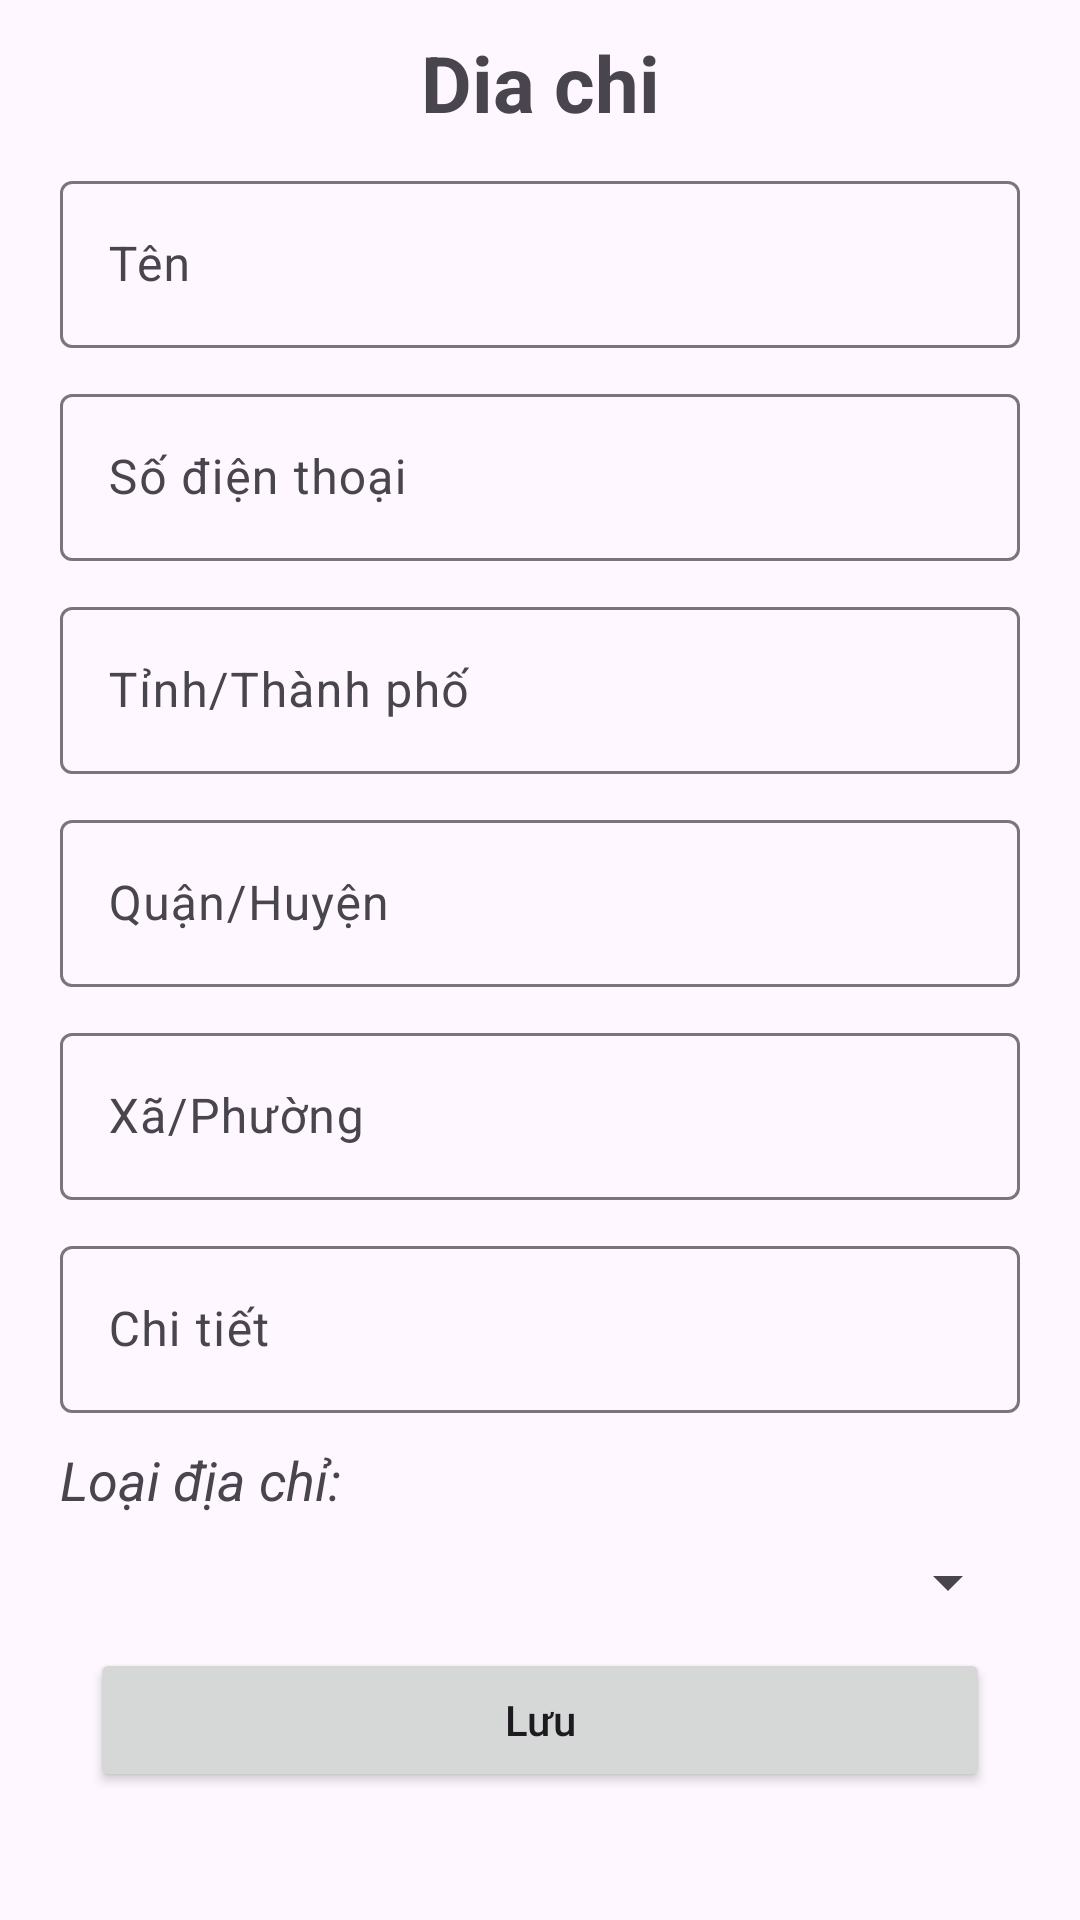

Write the Android layout XML for this screen, with the resource values it uses.
<!-- AndroidManifest.xml: application theme Theme.RaoVat_App -->
<!-- res/layout/address_dialog.xml -->
<?xml version="1.0" encoding="utf-8"?>
<LinearLayout xmlns:android="http://schemas.android.com/apk/res/android"
    android:layout_width="match_parent"
    android:layout_height="wrap_content"
    android:orientation="vertical">
    <TextView
        android:layout_width="match_parent"
        android:layout_height="wrap_content"
        android:text="Dia chi"
        android:textSize="26sp"
        android:textStyle="bold"
        android:gravity="center"
        android:layout_marginTop="10sp"/>
    <EditText
        android:layout_width="match_parent"
        android:layout_height="wrap_content"
        android:id="@+id/edId"
        android:visibility="gone"
        />
    <com.google.android.material.textfield.TextInputLayout
        android:layout_width="match_parent"
        android:layout_height="wrap_content"
        android:layout_marginTop="10sp"
        android:layout_marginHorizontal="20sp"
        android:hint="Tên"
        android:layout_gravity="center"
        >
        <com.google.android.material.textfield.TextInputEditText
            android:id="@+id/edNameAddress"
            android:layout_width="match_parent"
            android:layout_height="wrap_content"
            />
    </com.google.android.material.textfield.TextInputLayout>
    <com.google.android.material.textfield.TextInputLayout
        android:layout_width="match_parent"
        android:layout_height="wrap_content"
        android:layout_marginTop="10sp"
        android:layout_marginHorizontal="20sp"
        android:hint="Số điện thoại"
        android:layout_gravity="center"
        >
        <com.google.android.material.textfield.TextInputEditText
            android:id="@+id/edPhoneAddress"
            android:layout_width="match_parent"
            android:layout_height="wrap_content"
            android:inputType="phone"
            android:maxLength="10"
            />
    </com.google.android.material.textfield.TextInputLayout>
    <com.google.android.material.textfield.TextInputLayout
        android:layout_width="match_parent"
        android:layout_height="wrap_content"
        android:layout_marginTop="10sp"
        android:layout_marginHorizontal="20sp"
        android:hint="Tỉnh/Thành phố"
        android:layout_gravity="center"
        >
        <com.google.android.material.textfield.TextInputEditText
            android:id="@+id/edProvince"
            android:layout_width="match_parent"
            android:layout_height="wrap_content"
            />
    </com.google.android.material.textfield.TextInputLayout>
    <com.google.android.material.textfield.TextInputLayout
        android:layout_width="match_parent"
        android:layout_height="wrap_content"
        android:layout_marginTop="10sp"
        android:layout_marginHorizontal="20sp"
        android:hint="Quận/Huyện"
        android:layout_gravity="center"
        >
        <com.google.android.material.textfield.TextInputEditText
            android:id="@+id/edDistrict"
            android:layout_width="match_parent"
            android:layout_height="wrap_content"
            />
    </com.google.android.material.textfield.TextInputLayout>
    <com.google.android.material.textfield.TextInputLayout
        android:layout_width="match_parent"
        android:layout_height="wrap_content"
        android:layout_marginTop="10sp"
        android:layout_marginHorizontal="20sp"
        android:hint="Xã/Phường"
        android:layout_gravity="center"
        >
        <com.google.android.material.textfield.TextInputEditText
            android:id="@+id/edWard"
            android:layout_width="match_parent"
            android:layout_height="wrap_content"
            />
    </com.google.android.material.textfield.TextInputLayout>
    <com.google.android.material.textfield.TextInputLayout
        android:layout_width="match_parent"
        android:layout_height="wrap_content"
        android:layout_marginTop="10sp"
        android:layout_marginHorizontal="20sp"
        android:hint="Chi tiết"
        android:layout_gravity="center"
        >
        <com.google.android.material.textfield.TextInputEditText
            android:id="@+id/edDetail"
            android:layout_width="match_parent"
            android:layout_height="wrap_content"
            />
    </com.google.android.material.textfield.TextInputLayout>
    <TextView
        android:layout_width="match_parent"
        android:layout_height="wrap_content"
        android:text="Loại địa chỉ:"
        android:layout_marginHorizontal="20sp"
        android:layout_marginTop="10sp"
        android:textSize="18sp"
        android:textStyle="italic"
        />
    <Spinner
        android:id="@+id/spKindName"
        android:layout_width="match_parent"
        android:layout_height="wrap_content"
        android:layout_marginHorizontal="20sp"
        android:layout_marginTop="10sp"
        />
    <androidx.appcompat.widget.AppCompatButton
        android:id="@+id/btnSaveAddress"
        android:layout_width="match_parent"
        android:layout_height="wrap_content"
        android:text="Lưu"
        android:textAllCaps="false"
        android:layout_gravity="center"
        android:layout_marginHorizontal="30sp"
        android:layout_marginTop="10sp"
        android:layout_marginBottom="10sp"
        />


</LinearLayout>
<!-- resources referenced by this layout -->
<resources>
  <style name="Theme.RaoVat_App" parent="Base.Theme.RaoVat_App" />
  <style name="Base.Theme.RaoVat_App" parent="Theme.Material3.DayNight.NoActionBar">
          
          
      </style>
</resources>
